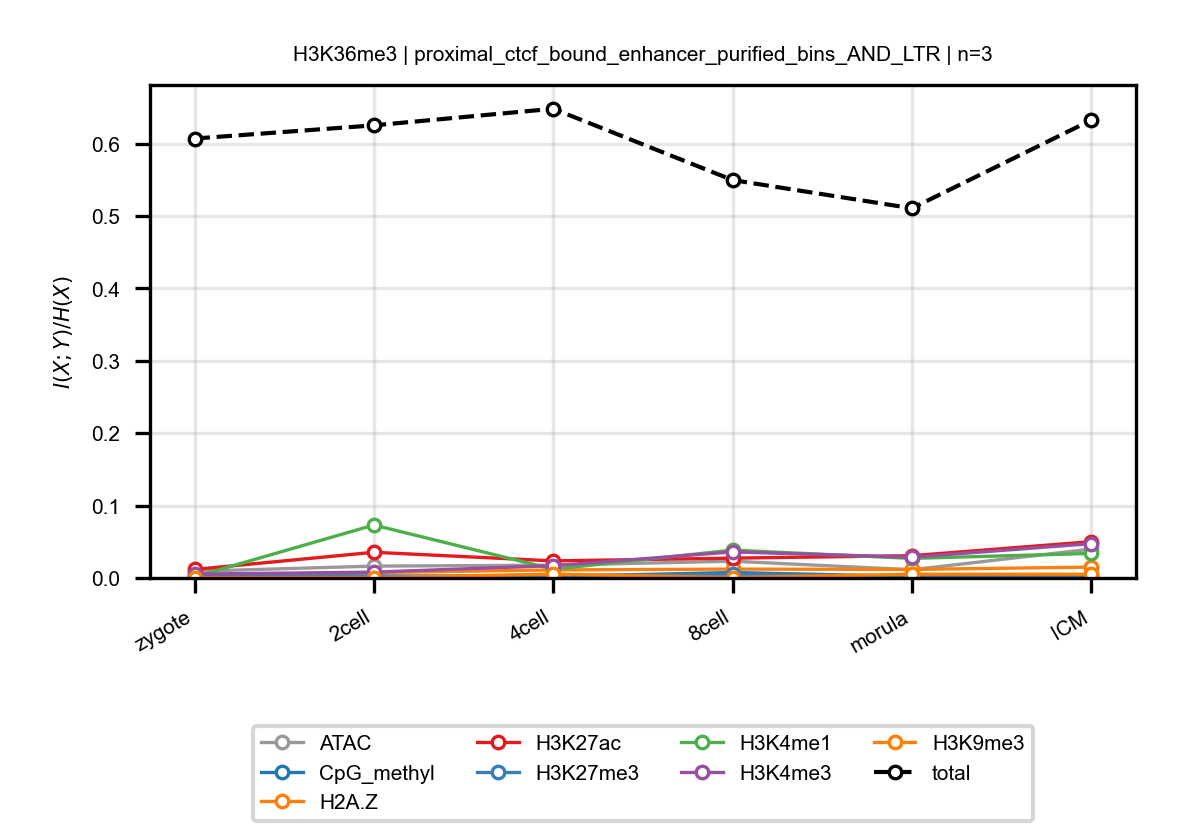

Values plotted in this chart, from the file beside it:
anchor, target, n_bins, stage, block, normalized_mi
H3K36me3, ATAC, 3, zygote, proximal_ctcf_bound_enhancer_purified_bi…, 0.009248
H3K36me3, ATAC, 3, 2cell, proximal_ctcf_bound_enhancer_purified_bi…, 0.01637
H3K36me3, ATAC, 3, 4cell, proximal_ctcf_bound_enhancer_purified_bi…, 0.01765
H3K36me3, ATAC, 3, 8cell, proximal_ctcf_bound_enhancer_purified_bi…, 0.02319
H3K36me3, ATAC, 3, morula, proximal_ctcf_bound_enhancer_purified_bi…, 0.01133
H3K36me3, ATAC, 3, ICM, proximal_ctcf_bound_enhancer_purified_bi…, 0.03988
H3K36me3, CpG_methyl, 3, zygote, proximal_ctcf_bound_enhancer_purified_bi…, 0.001593
H3K36me3, CpG_methyl, 3, 2cell, proximal_ctcf_bound_enhancer_purified_bi…, 0.001463
H3K36me3, CpG_methyl, 3, 4cell, proximal_ctcf_bound_enhancer_purified_bi…, 0.002173
H3K36me3, CpG_methyl, 3, 8cell, proximal_ctcf_bound_enhancer_purified_bi…, 0.007549
H3K36me3, CpG_methyl, 3, morula, proximal_ctcf_bound_enhancer_purified_bi…, 0.002124
H3K36me3, CpG_methyl, 3, ICM, proximal_ctcf_bound_enhancer_purified_bi…, 0.0009717
H3K36me3, H2A.Z, 3, zygote, proximal_ctcf_bound_enhancer_purified_bi…, 0.001576
H3K36me3, H2A.Z, 3, 2cell, proximal_ctcf_bound_enhancer_purified_bi…, 0.007406
H3K36me3, H2A.Z, 3, 4cell, proximal_ctcf_bound_enhancer_purified_bi…, 0.0111
H3K36me3, H2A.Z, 3, 8cell, proximal_ctcf_bound_enhancer_purified_bi…, 0.01223
H3K36me3, H2A.Z, 3, morula, proximal_ctcf_bound_enhancer_purified_bi…, 0.0118
H3K36me3, H2A.Z, 3, ICM, proximal_ctcf_bound_enhancer_purified_bi…, 0.015
H3K36me3, H3K27ac, 3, zygote, proximal_ctcf_bound_enhancer_purified_bi…, 0.01174
H3K36me3, H3K27ac, 3, 2cell, proximal_ctcf_bound_enhancer_purified_bi…, 0.03551
H3K36me3, H3K27ac, 3, 4cell, proximal_ctcf_bound_enhancer_purified_bi…, 0.02359
H3K36me3, H3K27ac, 3, 8cell, proximal_ctcf_bound_enhancer_purified_bi…, 0.02738
H3K36me3, H3K27ac, 3, morula, proximal_ctcf_bound_enhancer_purified_bi…, 0.03077
H3K36me3, H3K27ac, 3, ICM, proximal_ctcf_bound_enhancer_purified_bi…, 0.05012
H3K36me3, H3K27me3, 3, zygote, proximal_ctcf_bound_enhancer_purified_bi…, 0.003064
H3K36me3, H3K27me3, 3, 2cell, proximal_ctcf_bound_enhancer_purified_bi…, 0.002864
H3K36me3, H3K27me3, 3, 4cell, proximal_ctcf_bound_enhancer_purified_bi…, 0.002725
H3K36me3, H3K27me3, 3, 8cell, proximal_ctcf_bound_enhancer_purified_bi…, 0.005293
H3K36me3, H3K27me3, 3, morula, proximal_ctcf_bound_enhancer_purified_bi…, 0.002015
H3K36me3, H3K27me3, 3, ICM, proximal_ctcf_bound_enhancer_purified_bi…, 0.003567
H3K36me3, H3K4me1, 3, zygote, proximal_ctcf_bound_enhancer_purified_bi…, 0.001608
H3K36me3, H3K4me1, 3, 2cell, proximal_ctcf_bound_enhancer_purified_bi…, 0.07315
H3K36me3, H3K4me1, 3, 4cell, proximal_ctcf_bound_enhancer_purified_bi…, 0.01213
H3K36me3, H3K4me1, 3, 8cell, proximal_ctcf_bound_enhancer_purified_bi…, 0.03844
H3K36me3, H3K4me1, 3, morula, proximal_ctcf_bound_enhancer_purified_bi…, 0.02703
H3K36me3, H3K4me1, 3, ICM, proximal_ctcf_bound_enhancer_purified_bi…, 0.03391
H3K36me3, H3K4me3, 3, zygote, proximal_ctcf_bound_enhancer_purified_bi…, 0.005377
H3K36me3, H3K4me3, 3, 2cell, proximal_ctcf_bound_enhancer_purified_bi…, 0.008073
H3K36me3, H3K4me3, 3, 4cell, proximal_ctcf_bound_enhancer_purified_bi…, 0.01698
H3K36me3, H3K4me3, 3, 8cell, proximal_ctcf_bound_enhancer_purified_bi…, 0.03601
H3K36me3, H3K4me3, 3, morula, proximal_ctcf_bound_enhancer_purified_bi…, 0.02862
H3K36me3, H3K4me3, 3, ICM, proximal_ctcf_bound_enhancer_purified_bi…, 0.04744
H3K36me3, H3K9me3, 3, zygote, proximal_ctcf_bound_enhancer_purified_bi…, 0.0003886
H3K36me3, H3K9me3, 3, 2cell, proximal_ctcf_bound_enhancer_purified_bi…, 0.0006272
H3K36me3, H3K9me3, 3, 4cell, proximal_ctcf_bound_enhancer_purified_bi…, 0.005295
H3K36me3, H3K9me3, 3, 8cell, proximal_ctcf_bound_enhancer_purified_bi…, 0.0005979
H3K36me3, H3K9me3, 3, morula, proximal_ctcf_bound_enhancer_purified_bi…, 0.005222
H3K36me3, H3K9me3, 3, ICM, proximal_ctcf_bound_enhancer_purified_bi…, 0.00512
H3K36me3, total, 3, zygote, proximal_ctcf_bound_enhancer_purified_bi…, 0.607
H3K36me3, total, 3, 2cell, proximal_ctcf_bound_enhancer_purified_bi…, 0.6252
H3K36me3, total, 3, 4cell, proximal_ctcf_bound_enhancer_purified_bi…, 0.6481
H3K36me3, total, 3, 8cell, proximal_ctcf_bound_enhancer_purified_bi…, 0.5496
H3K36me3, total, 3, morula, proximal_ctcf_bound_enhancer_purified_bi…, 0.5107
H3K36me3, total, 3, ICM, proximal_ctcf_bound_enhancer_purified_bi…, 0.6324
